Dataset: Histo images (GitHub, amine-e2r/kidney). Classes: chromo, onco, cc RCC, normal tissue, p RCC.

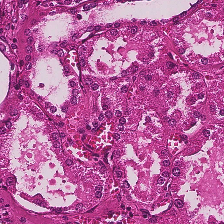
Label: normal tissue

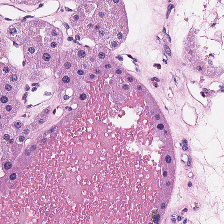
Label: onco

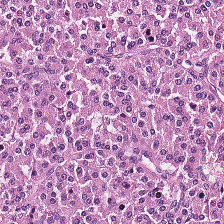
Label: onco

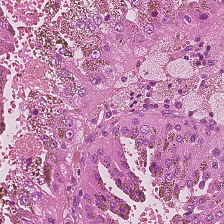
Label: p RCC

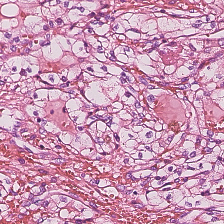
Label: cc RCC

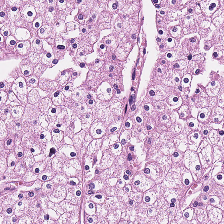
Label: chromo
